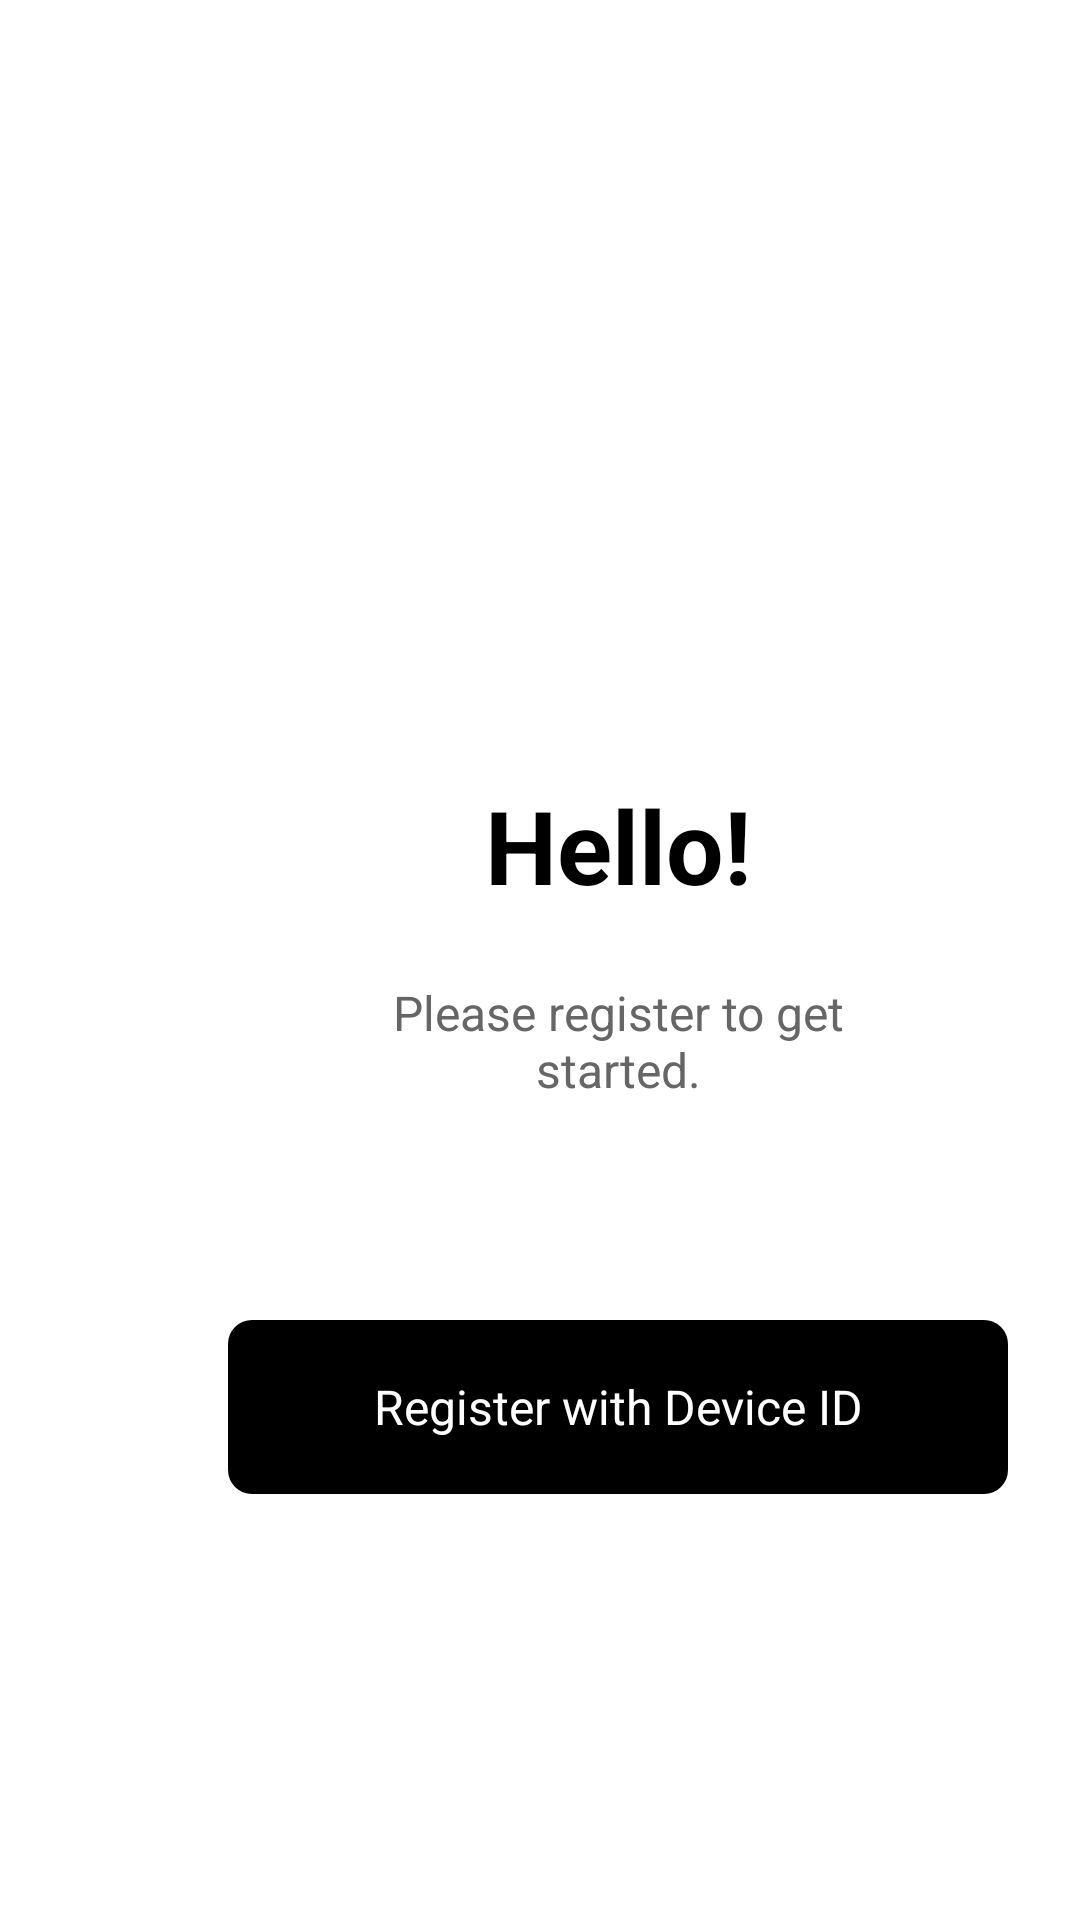

Reconstruct the res/layout file that produces this screen, plus the resources it refers to.
<!-- AndroidManifest.xml: application theme Theme.Fusion1events -->
<!-- res/layout/register_page.xml -->
<?xml version="1.0" encoding="utf-8"?>

<androidx.constraintlayout.widget.ConstraintLayout xmlns:android="http://schemas.android.com/apk/res/android"
    xmlns:app="http://schemas.android.com/apk/res-auto"
    android:layout_width="match_parent"
    android:layout_height="match_parent"
    android:background="@android:color/white">

    <TextView
        android:id="@+id/titleText"
        android:layout_width="185dp"
        android:layout_height="44dp"
        android:layout_marginStart="113.5dp"
        android:layout_marginTop="259dp"
        android:text="@string/hello_title"
        android:textColor="@android:color/black"
        android:textSize="34sp"
        android:textStyle="bold"
        android:gravity="center"
        app:layout_constraintStart_toStartOf="parent"
        app:layout_constraintTop_toTopOf="parent" />

    <TextView
        android:id="@+id/subtitleText"
        android:layout_width="174dp"
        android:layout_height="60dp"
        android:layout_marginStart="119dp"
        android:layout_marginTop="317dp"
        android:text="@string/register_subtitle"
        android:textColor="#666666"
        android:textSize="16sp"
        android:gravity="center"
        app:layout_constraintStart_toStartOf="parent"
        app:layout_constraintTop_toTopOf="parent" />

    <com.google.android.material.button.MaterialButton
        android:id="@+id/registerButton"
        android:layout_width="260dp"
        android:layout_height="58dp"
        android:layout_marginStart="76dp"
        android:layout_marginTop="440dp"
        android:text="@string/register_button"
        android:textAllCaps="false"
        android:textSize="16sp"
        android:textColor="@android:color/white"
        android:textFontWeight="400"
        app:backgroundTint="@android:color/black"
        android:background="@drawable/button_background"
        android:fontFamily="sans-serif"
        android:letterSpacing="0"
        app:layout_constraintStart_toStartOf="parent"
        app:layout_constraintTop_toTopOf="parent" />

</androidx.constraintlayout.widget.ConstraintLayout>
<!-- resources referenced by this layout -->
<resources>
  <!-- drawable button_background (drawable) -->
  <?xml version="1.0" encoding="utf-8"?>
  
  <shape xmlns:android="http://schemas.android.com/apk/res/android"
      android:shape="rectangle">
      <solid android:color="#1A1A1A" />
      <corners android:radius="8dp" />
  </shape>
  <string name="hello_title">Hello!</string>
  <string name="register_button">Register with Device ID</string>
  <string name="register_subtitle">Please register to get started.</string>
  <style name="Theme.Fusion1events" parent="Base.Theme.Fusion1events" />
  <style name="Base.Theme.Fusion1events" parent="Theme.Material3.DayNight.NoActionBar">
          
           <item name="colorPrimary">@color/black</item>
      </style>
  <color name="black">#FF000000</color>
</resources>
